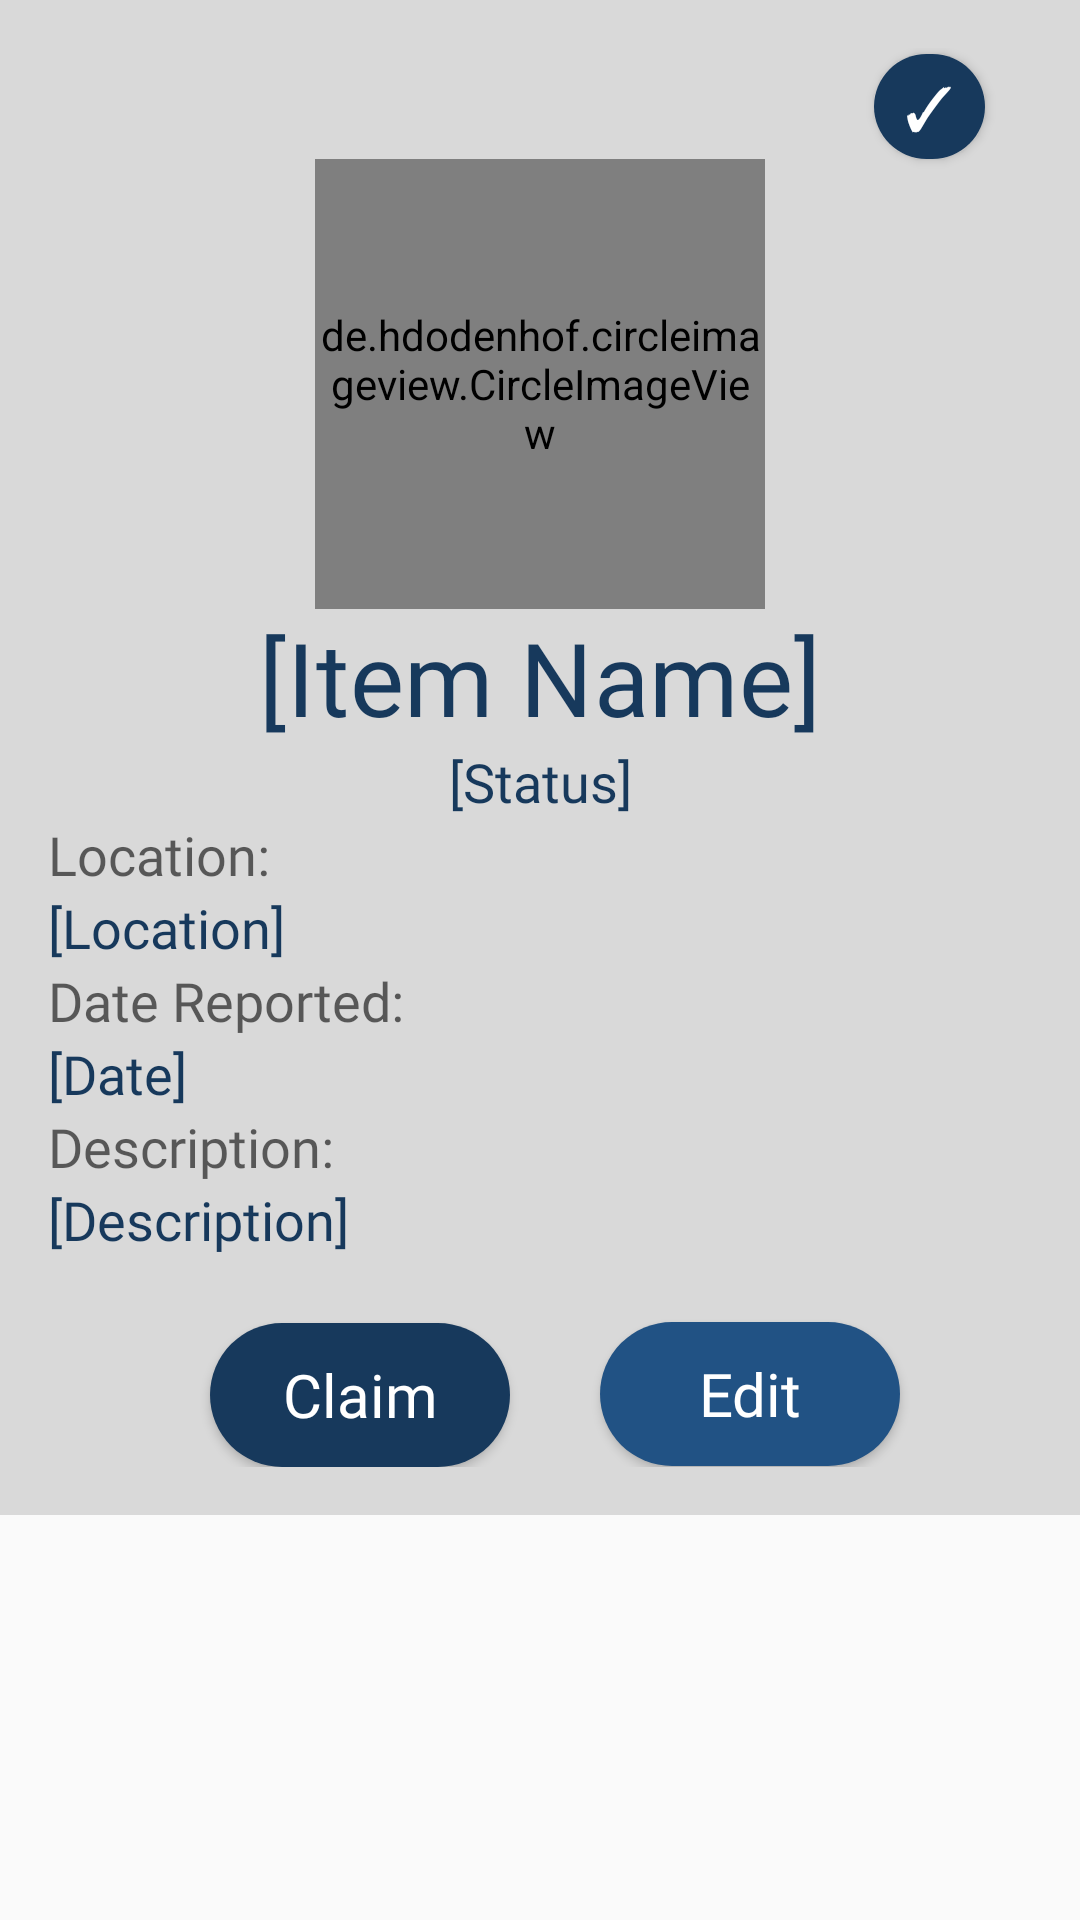

Layout XML and referenced resources for this Android screen:
<!-- AndroidManifest.xml: application theme Theme.IFoundHub -->
<!-- res/layout/custom_itemviewnotification.xml -->
<?xml version="1.0" encoding="utf-8"?>
<LinearLayout xmlns:android="http://schemas.android.com/apk/res/android"
    xmlns:app="http://schemas.android.com/apk/res-auto"
    android:layout_width="match_parent"
    android:layout_height="match_parent"
    android:orientation="vertical">



    <LinearLayout
        android:layout_width="match_parent"
        android:layout_height="wrap_content"
        android:background="@color/gray02"
        android:gravity="left"
        android:orientation="vertical"
        android:padding="16dp">

        <androidx.appcompat.widget.AppCompatButton
            android:id="@+id/buttonConfirmed"
            android:layout_width="37dp"
            android:layout_height="35dp"
            android:layout_gravity="center"
            android:layout_marginTop="2dp"
            android:layout_marginLeft="130dp"
            android:layout_toRightOf="@+id/image_single_view_notification"
            android:background="@drawable/button_signin"
            android:fontFamily="@font/montserrat_medium"
            android:text="✓"
            android:textAllCaps="false"
            android:textColor="#FFFFFF"
            android:textSize="20sp" />


        <de.hdodenhof.circleimageview.CircleImageView
            android:id="@+id/image_single_view_notification"
            android:layout_width="150dp"
            android:layout_height="150dp"
            android:layout_centerInParent="true"

            android:layout_gravity="center"
            android:src="@drawable/ic_add"
            app:civ_border_color="#FF000000"
            app:civ_border_width="2dp" />

        <TextView
            android:id="@+id/txt_itemname"
            android:layout_width="match_parent"
            android:layout_height="wrap_content"
            android:fontFamily="@font/montserrat_extrabold"
            android:gravity="center_horizontal"
            android:text="[Item Name]"

            android:textAlignment="center"
            android:textAppearance="@style/TextAppearance.MaterialComponents.Headline4"
            android:textColor="#17395C" />


        <TextView
            android:id="@+id/txt_itemstatus"
            android:layout_width="match_parent"
            android:layout_height="wrap_content"
            android:fontFamily="@font/montserrat_light"
            android:gravity="center"
            android:text="[Status]"
            android:textAlignment="center"
            android:textAppearance="@style/TextAppearance.AppCompat.Medium"
            android:textColor="#17395C" />


        <TextView
            android:id="@+id/txt_itemlocation"
            android:layout_width="match_parent"
            android:layout_height="wrap_content"
            android:fontFamily="@font/montserrat_semibold"
            android:gravity="left"
            android:text="Location:"
            android:textAppearance="@style/TextAppearance.AppCompat.Medium"
             />


        <TextView
            android:id="@+id/editTextItemLocation"
            android:layout_width="match_parent"
            android:layout_height="wrap_content"
            android:fontFamily="@font/montserrat_semibold"
            android:gravity="left"
            android:text="[Location]"
            android:textAppearance="@style/TextAppearance.AppCompat.Medium"
            android:textColor="#17395C" />

        <TextView
            android:id="@+id/txt_datereported"
            android:layout_width="match_parent"
            android:layout_height="wrap_content"
            android:fontFamily="@font/montserrat_semibold"
            android:gravity="left"
            android:text="Date Reported:"
            android:textAppearance="@style/TextAppearance.AppCompat.Medium"
             />

        <TextView
            android:id="@+id/editTextDateReported"
            android:layout_width="match_parent"
            android:layout_height="wrap_content"
            android:fontFamily="@font/montserrat_semibold"
            android:gravity="left"
            android:text="[Date]"
            android:textAppearance="@style/TextAppearance.AppCompat.Medium"
            android:textColor="#17395C" />

        <TextView
            android:id="@+id/txt_description"
            android:layout_width="match_parent"
            android:layout_height="wrap_content"
            android:fontFamily="@font/montserrat_semibold"
            android:gravity="left"
            android:text="Description:"
            android:textAppearance="@style/TextAppearance.AppCompat.Medium"
             />


        <TextView
            android:id="@+id/editTextDescription"
            android:layout_width="match_parent"
            android:layout_height="wrap_content"
            android:fontFamily="@font/montserrat_semibold"
            android:gravity="left"
            android:text="[Description]"
            android:textAppearance="@style/TextAppearance.AppCompat.Medium"
            android:textColor="#17395C" />

        <androidx.appcompat.widget.AppCompatButton
            android:id="@+id/buttonClose"
            android:layout_width="100dp"
            android:layout_height="wrap_content"
            android:layout_gravity="center"
            android:layout_marginLeft="70dp"
            android:layout_marginTop="22dp"
            android:background="@drawable/button_delete"
            android:fontFamily="@font/montserrat_medium"
            android:text="Edit"
            android:textAllCaps="false"
            android:textColor="#FFFFFF"
            android:textSize="20sp" />

        <androidx.appcompat.widget.AppCompatButton
            android:id="@+id/buttonClaimed"
            android:layout_width="100dp"
            android:layout_height="wrap_content"
            android:layout_gravity="center"
            android:layout_marginTop="-48dp"
            android:layout_marginRight="60dp"
            android:layout_toRightOf="@+id/image_single_view_notification"
            android:background="@drawable/button_signin"
            android:fontFamily="@font/montserrat_medium"
            android:text="Claim"
            android:textAllCaps="false"
            android:textColor="#FFFFFF"
            android:textSize="20sp" />


    </LinearLayout>

</LinearLayout>
<!-- resources referenced by this layout -->
<resources>
  <color name="gray02">#D9D9D9</color>
  <!-- drawable button_delete (drawable) -->
  <?xml version="1.0" encoding="utf-8"?>
  <selector xmlns:android="http://schemas.android.com/apk/res/android">
      <item android:state_pressed="false" android:drawable="@drawable/bgshape_anothercolorbuttonlightblue"/>
      <item android:state_pressed="true" android:drawable="@drawable/bgshape_signinbutton" />
  </selector>
  <!-- drawable button_signin (drawable) -->
  <?xml version="1.0" encoding="utf-8"?>
  <selector xmlns:android="http://schemas.android.com/apk/res/android">
      <item android:state_pressed="false" android:drawable="@drawable/bgshape_signinbutton"/>
      <item android:state_pressed="true" android:drawable="@drawable/bgshape_signinbutton2" />
  </selector>
  <!-- drawable ic_add (drawable) -->
  <vector android:height="24dp" android:tint="#17395C"
      android:viewportHeight="24" android:viewportWidth="24"
      android:width="24dp" xmlns:android="http://schemas.android.com/apk/res/android">
      <path android:fillColor="@android:color/white" android:pathData="M12,2C6.48,2 2,6.48 2,12s4.48,10 10,10 10,-4.48 10,-10S17.52,2 12,2zM16,13h-3v3c0,0.55 -0.45,1 -1,1s-1,-0.45 -1,-1v-3L8,13c-0.55,0 -1,-0.45 -1,-1s0.45,-1 1,-1h3L11,8c0,-0.55 0.45,-1 1,-1s1,0.45 1,1v3h3c0.55,0 1,0.45 1,1s-0.45,1 -1,1z"/>
  </vector>
  <style name="Theme.IFoundHub" parent="Theme.AppCompat.DayNight.NoActionBar">
          
          <item name="colorPrimary">#EFB758</item>
          <item name="colorPrimaryVariant">#EFB758</item>
          <item name="colorOnPrimary">#17395C</item>
          
          <item name="colorSecondary">@color/teal_200</item>
          <item name="colorSecondaryVariant">@color/teal_200</item>
          <item name="colorOnSecondary">#FFFFFF</item>
          
          <item name="android:statusBarColor">?attr/colorPrimaryVariant</item>
          
      </style>
  <!-- drawable bgshape_anothercolorbuttonlightblue (drawable) -->
  <?xml version="1.0" encoding="utf-8"?>
  <shape android:shape="rectangle" xmlns:android="http://schemas.android.com/apk/res/android">
  
      <solid
          android:color="#215284" />
      <corners
          android:radius="30sp" />
  </shape>
  <!-- drawable bgshape_signinbutton (drawable) -->
  <?xml version="1.0" encoding="utf-8"?>
  <shape android:shape="rectangle" xmlns:android="http://schemas.android.com/apk/res/android">
  
      <solid
          android:color="#17395C" />
      <corners
          android:radius="30sp" />
  </shape>
  <!-- drawable bgshape_signinbutton2 (drawable) -->
  <?xml version="1.0" encoding="utf-8"?>
  <shape android:shape="rectangle" xmlns:android="http://schemas.android.com/apk/res/android">
  
      <solid
          android:color="#2C6BAB" />
      <corners
          android:radius="30sp" />
  </shape>
  <color name="teal_200">#FF03DAC5</color>
</resources>
